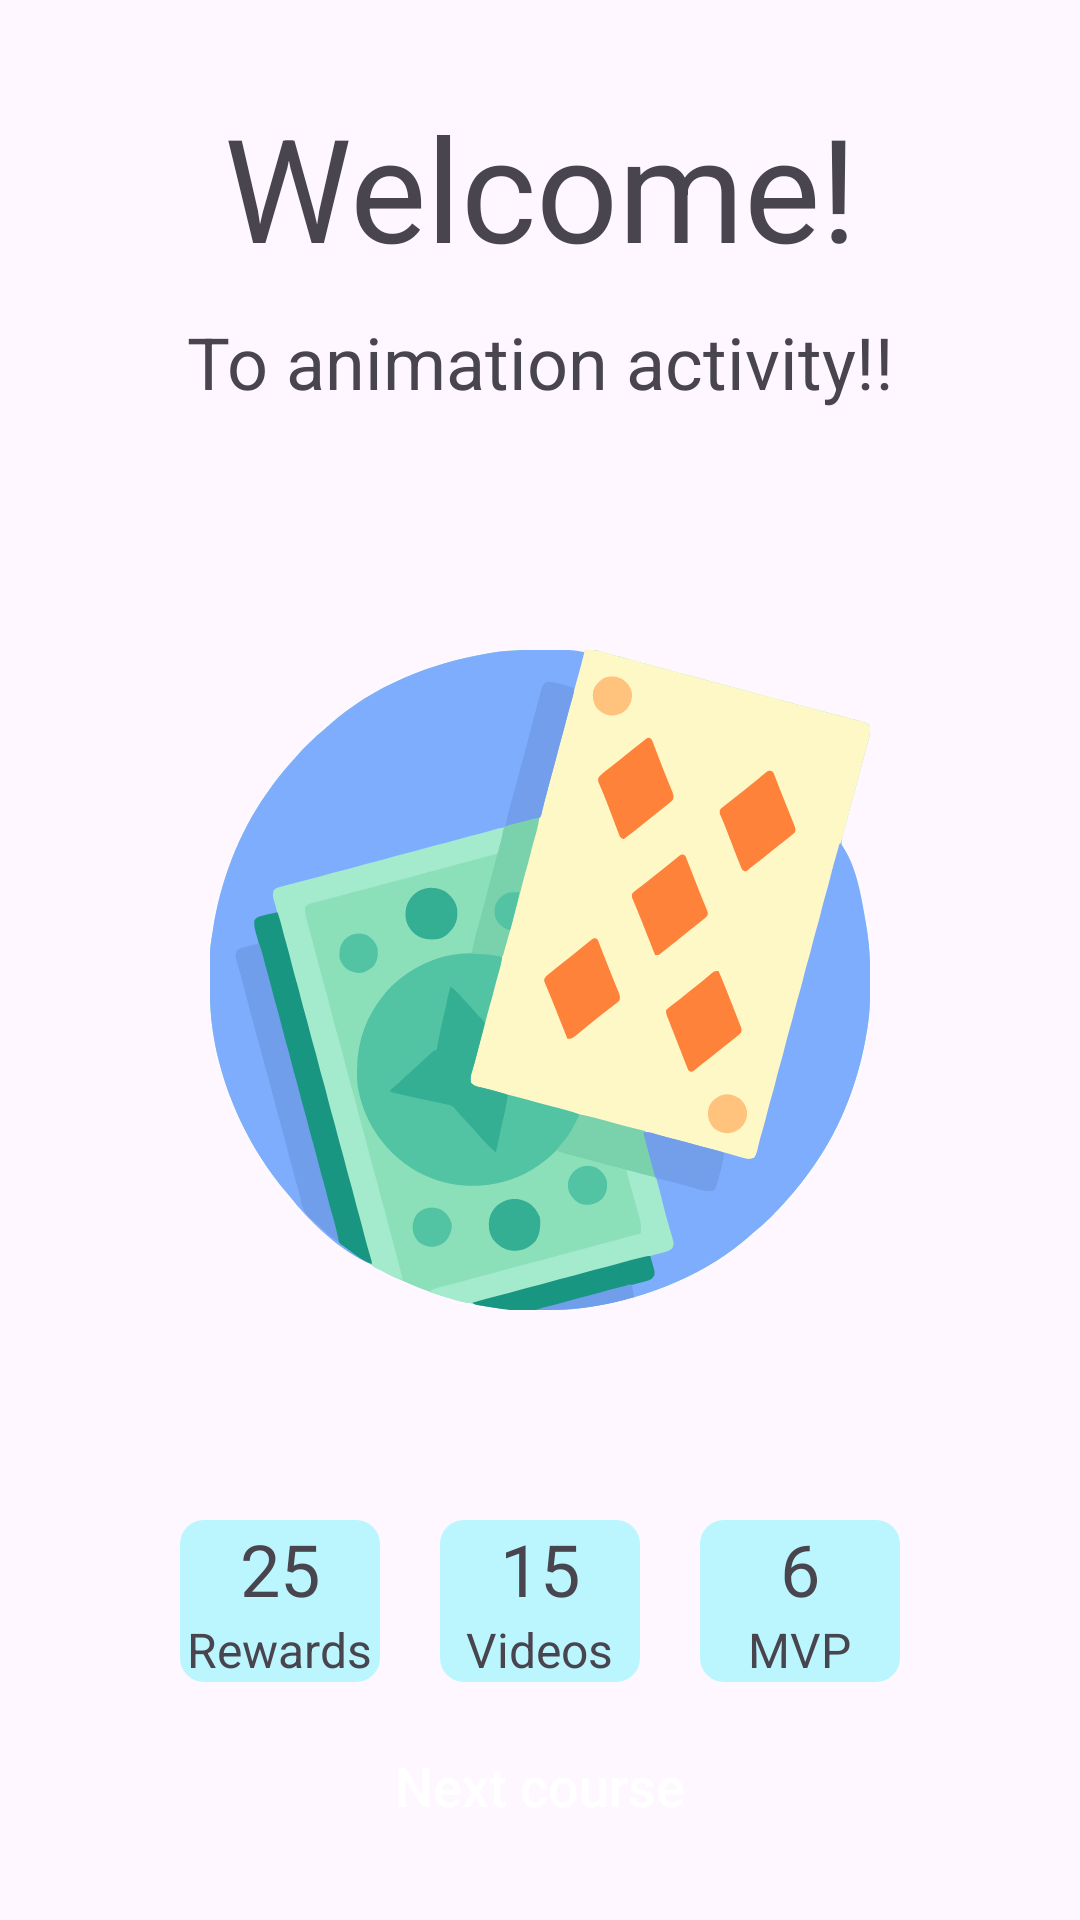

Write the Android layout XML for this screen, with the resource values it uses.
<!-- AndroidManifest.xml: application theme Theme.KotlinLearnApp -->
<!-- res/layout/activity_animation.xml -->
<?xml version="1.0" encoding="utf-8"?>
<RelativeLayout xmlns:android="http://schemas.android.com/apk/res/android"
    xmlns:app="http://schemas.android.com/apk/res-auto"
    xmlns:tools="http://schemas.android.com/tools"
    android:id="@+id/main"
    android:layout_width="match_parent"
    android:layout_height="match_parent"
    tools:context=".AnimationActivity"
    android:padding="30dp">
    <TextView
        android:id="@+id/headertitle"
        android:layout_width="match_parent"
        android:layout_height="wrap_content"
        android:text="Welcome!"
        android:textAlignment="center"
        android:textSize="48sp"
        android:layout_marginBottom="10dp"/>

    <TextView
        android:id="@+id/subtitle"
        android:layout_width="match_parent"
        android:layout_height="wrap_content"
        android:layout_below="@+id/headertitle"
        android:text="To animation activity!!"
        android:textAlignment="center"
        android:textSize="24sp"
        android:layout_marginBottom="20dp"/>
    <ImageView
        android:id="@+id/ImageCards"
        android:adjustViewBounds="true"
        android:layout_width="wrap_content"
        android:layout_height="wrap_content"
        android:src="@drawable/ic_cards"
        android:layout_below="@+id/subtitle"
        android:layout_marginTop="20dp"
        android:padding="40dp"/>

    <LinearLayout
        android:id="@+id/parent_result"
        android:layout_width="match_parent"
        android:layout_height="wrap_content"
        android:layout_below="@+id/ImageCards"
        android:weightSum="3"
        android:orientation="horizontal"
        android:layout_marginTop="30dp"
        android:layout_marginEnd="20dp"
        android:layout_marginStart="20dp">

        <LinearLayout
            android:orientation="vertical"
            android:layout_weight="1"
            android:layout_width="0dp"
            android:layout_height="wrap_content">

        <LinearLayout
            android:id="@+id/res1"
            android:layout_width="match_parent"
            android:layout_height="wrap_content"
            android:layout_marginStart="10dp"
            android:layout_marginEnd="10dp"
            android:orientation="vertical"
            android:gravity="center"
            android:background="@drawable/bg_item_result">

            <TextView
                android:layout_width="wrap_content"
                android:layout_height="wrap_content"
                android:textAlignment="center"
                android:text="25"
                android:textSize="24sp"/>
                <TextView
                    android:layout_width="wrap_content"
                    android:layout_height="wrap_content"
                    android:textAlignment="center"
                    android:text="Rewards"
                    android:textSize="16sp"/>

        </LinearLayout>

        </LinearLayout>

        <LinearLayout
            android:orientation="vertical"
            android:layout_weight="1"
            android:layout_width="0dp"
            android:layout_height="wrap_content">

            <LinearLayout
                android:id="@+id/res2"
                android:layout_width="match_parent"
                android:layout_height="wrap_content"
                android:layout_marginStart="10dp"
                android:layout_marginEnd="10dp"
                android:orientation="vertical"
                android:gravity="center"
                android:background="@drawable/bg_item_result">

                <TextView
                    android:layout_width="wrap_content"
                    android:layout_height="wrap_content"
                    android:textAlignment="center"
                    android:text="15"
                    android:textSize="24sp"/>
                <TextView
                    android:layout_width="wrap_content"
                    android:layout_height="wrap_content"
                    android:textAlignment="center"
                    android:text="Videos"
                    android:textSize="16sp"/>

            </LinearLayout>

        </LinearLayout>

        <LinearLayout
            android:orientation="vertical"
            android:layout_weight="1"
            android:layout_width="0dp"
            android:layout_height="wrap_content">

            <LinearLayout
                android:id="@+id/res3"
                android:layout_width="match_parent"
                android:layout_height="wrap_content"
                android:layout_marginStart="10dp"
                android:layout_marginEnd="10dp"
                android:orientation="vertical"
                android:gravity="center"
                android:background="@drawable/bg_item_result">

                <TextView
                    android:layout_width="wrap_content"
                    android:layout_height="wrap_content"
                    android:textAlignment="center"
                    android:text="6"
                    android:textSize="24sp"/>
                <TextView
                    android:layout_width="wrap_content"
                    android:layout_height="wrap_content"
                    android:textAlignment="center"
                    android:text="MVP"
                    android:textSize="16sp"/>

            </LinearLayout>

        </LinearLayout>

    </LinearLayout>
    
    <Button
        android:id="@+id/btn_next_course"
        style="@style/Widget.AppCompat.Button.Borderless"
        android:background="@drawable/bg_btn_primary"
        android:textColor="#FFF"
        android:textAllCaps="false"
        android:layout_width="match_parent"
        android:layout_height="50dp"
        android:layout_below="@id/parent_result"
        android:layout_marginTop="20dp"
        android:text="Next course"
        android:textSize="18sp"/>

</RelativeLayout>
<!-- resources referenced by this layout -->
<resources>
  <!-- drawable bg_item_result (drawable) -->
  <?xml version="1.0" encoding="utf-8"?>
  <shape xmlns:android="http://schemas.android.com/apk/res/android">
      <solid
          android:color="#BBF6FF"
          />
  
      <corners
          android:radius="8dp"
          />
  </shape>
  <!-- drawable ic_cards: vector/xml drawable (drawable, 46043 chars, omitted) -->
  <style name="Theme.KotlinLearnApp" parent="Base.Theme.KotlinLearnApp" />
  <style name="Base.Theme.KotlinLearnApp" parent="Theme.Material3.DayNight.NoActionBar">
          
          
      </style>
</resources>
